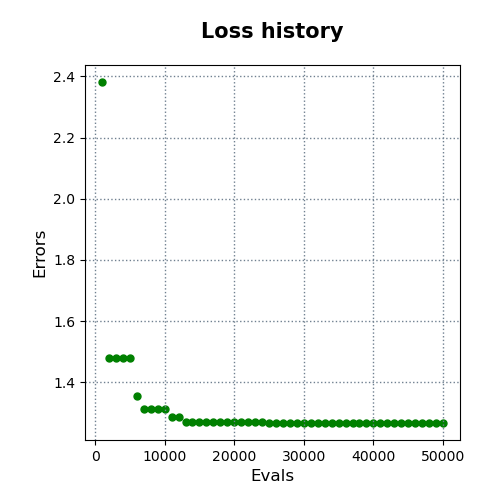

The table this chart was drawn from, first rows:
evals, errors
1000, 2.382
2000, 1.48
3000, 1.48
4000, 1.48
5000, 1.48
6000, 1.356
7000, 1.314
8000, 1.314
9000, 1.314
10000, 1.314
11000, 1.285
12000, 1.285
13000, 1.27
14000, 1.27
15000, 1.27
16000, 1.27
17000, 1.27
18000, 1.27
19000, 1.27
20000, 1.27
21000, 1.27
22000, 1.27
23000, 1.27
24000, 1.27
25000, 1.267
26000, 1.267
27000, 1.267
28000, 1.267
29000, 1.267
30000, 1.267
31000, 1.267
32000, 1.267
33000, 1.267
34000, 1.267
35000, 1.267
36000, 1.267
37000, 1.267
38000, 1.267
39000, 1.267
40000, 1.267
41000, 1.267
42000, 1.267
43000, 1.267
44000, 1.267
45000, 1.267
46000, 1.267
47000, 1.267
48000, 1.267
49000, 1.267
50000, 1.267
